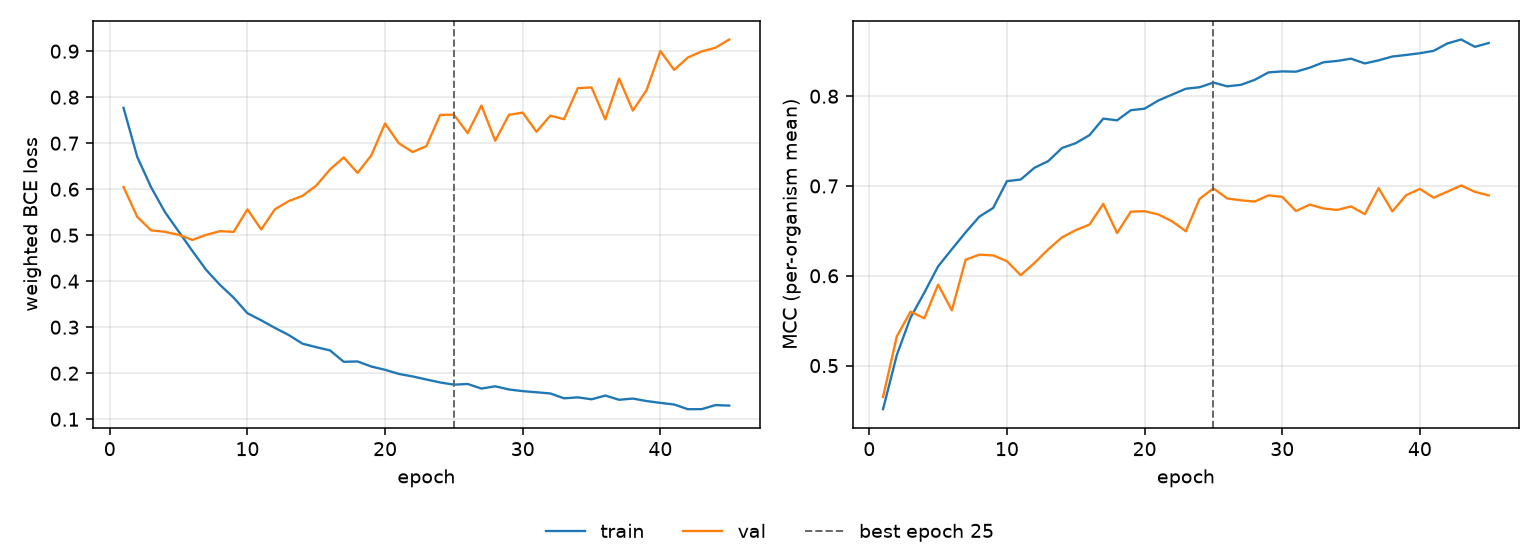

Data behind this chart, as committed beside it:
epoch, tr_loss, vl_loss, tr_mcc, vl_mcc, is_best
1, 0.7768, 0.6047, 0.4514, 0.4651, False
2, 0.6698, 0.5398, 0.5118, 0.5325, False
3, 0.6044, 0.5106, 0.5535, 0.5601, False
4, 0.5506, 0.5074, 0.5813, 0.5526, False
5, 0.5083, 0.5009, 0.6105, 0.5901, False
6, 0.4657, 0.4898, 0.6296, 0.5615, False
7, 0.4246, 0.5007, 0.6484, 0.6179, False
8, 0.3922, 0.5088, 0.6659, 0.6235, False
9, 0.3642, 0.5072, 0.6756, 0.6227, False
10, 0.3304, 0.5562, 0.7054, 0.6163, False
11, 0.315, 0.5124, 0.7072, 0.6007, False
12, 0.2985, 0.5564, 0.7203, 0.6142, False
13, 0.283, 0.5742, 0.7277, 0.6294, False
14, 0.2642, 0.5855, 0.7423, 0.6428, False
15, 0.2566, 0.6078, 0.7477, 0.6508, False
16, 0.2496, 0.643, 0.7566, 0.6571, False
17, 0.2248, 0.6691, 0.775, 0.6801, False
18, 0.2256, 0.6353, 0.7731, 0.6476, False
19, 0.2145, 0.6735, 0.7844, 0.6714, False
20, 0.2074, 0.7429, 0.7861, 0.6719, False
21, 0.1985, 0.6998, 0.7952, 0.6683, False
22, 0.193, 0.6808, 0.8018, 0.6607, False
23, 0.1863, 0.6936, 0.8083, 0.6496, False
24, 0.1799, 0.7615, 0.81, 0.6857, False
25, 0.1751, 0.762, 0.8152, 0.6974, True
26, 0.1766, 0.722, 0.811, 0.6861, False
27, 0.1666, 0.7819, 0.8127, 0.6841, False
28, 0.1716, 0.7054, 0.8182, 0.6826, False
29, 0.1646, 0.7617, 0.8265, 0.6895, False
30, 0.1611, 0.7665, 0.8276, 0.6879, False
31, 0.1586, 0.7248, 0.8273, 0.6721, False
32, 0.156, 0.7599, 0.8318, 0.6793, False
33, 0.1454, 0.7521, 0.8378, 0.675, False
34, 0.1475, 0.8195, 0.8393, 0.6733, False
35, 0.1433, 0.8212, 0.8418, 0.6773, False
36, 0.1515, 0.7517, 0.8365, 0.6686, False
37, 0.1423, 0.8404, 0.8399, 0.6976, False
38, 0.1449, 0.7708, 0.8442, 0.6717, False
39, 0.1395, 0.8156, 0.8459, 0.6898, False
40, 0.1355, 0.9003, 0.8479, 0.6967, False
41, 0.132, 0.8593, 0.8505, 0.687, False
42, 0.1218, 0.8863, 0.8588, 0.6937, False
43, 0.1219, 0.8994, 0.8632, 0.7006, False
44, 0.1307, 0.9076, 0.855, 0.6935, False
45, 0.1296, 0.9254, 0.8592, 0.6895, False
